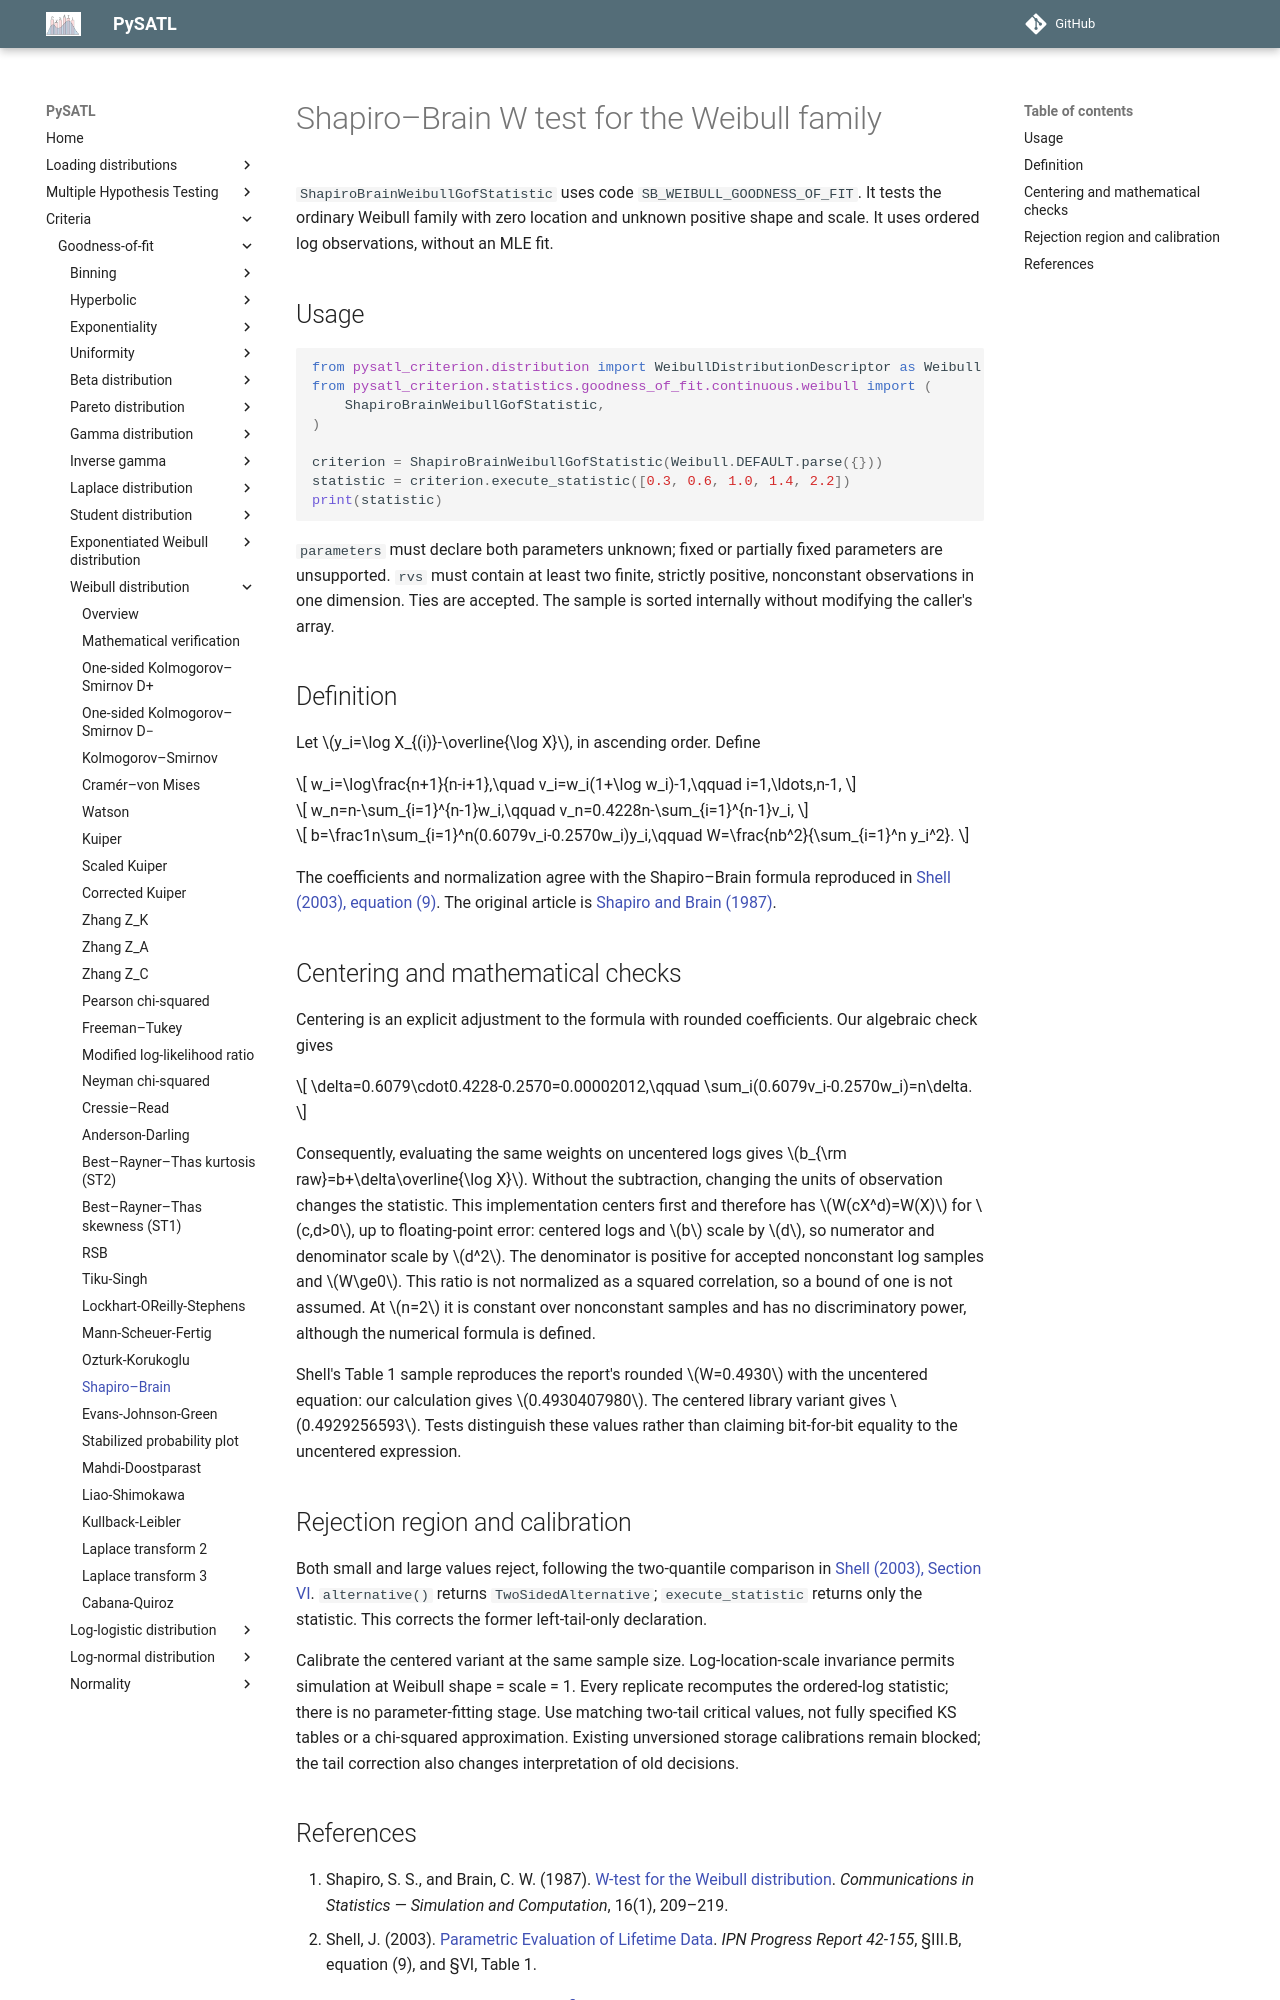

repository: PySATL/pysatl-criterion · page: en/main/criteria/goodness-of-fit/weibull/shapiro_brain_weibull_criterion/index.html · generator: mkdocs

# Shapiro–Brain W test for the Weibull family

`ShapiroBrainWeibullGofStatistic` uses code `SB_WEIBULL_GOODNESS_OF_FIT`.
It tests the ordinary Weibull family with zero location and unknown positive
shape and scale. It uses ordered log observations, without an MLE fit.

## Usage

```python
from pysatl_criterion.distribution import WeibullDistributionDescriptor as Weibull
from pysatl_criterion.statistics.goodness_of_fit.continuous.weibull import (
    ShapiroBrainWeibullGofStatistic,
)

criterion = ShapiroBrainWeibullGofStatistic(Weibull.DEFAULT.parse({}))
statistic = criterion.execute_statistic([0.3, 0.6, 1.0, 1.4, 2.2])
print(statistic)
```

`parameters` must declare both parameters unknown; fixed or partially fixed
parameters are unsupported. `rvs` must contain at least two finite, strictly
positive, nonconstant observations in one dimension. Ties are accepted.
The sample is sorted internally without modifying the caller's array.

## Definition

Let $y_i=\log X_{(i)}-\overline{\log X}$, in ascending order. Define

$$
w_i=\log\frac{n+1}{n-i+1},\quad
v_i=w_i(1+\log w_i)-1,\qquad i=1,\ldots,n-1,
$$

$$
w_n=n-\sum_{i=1}^{n-1}w_i,\qquad
v_n=0.4228n-\sum_{i=1}^{n-1}v_i,
$$

$$
b=\frac1n\sum_{i=1}^n(0.6079v_i-0.2570w_i)y_i,\qquad
W=\frac{nb^2}{\sum_{i=1}^n y_i^2}.
$$

The coefficients and normalization agree with the Shapiro–Brain formula
reproduced in [Shell (2003), equation (9)](https://ipnpr.jpl.nasa.gov/progress_report/42-155/155B.pdf).
The original article is [Shapiro and Brain (1987)](https://doi.org/10.1080/03610918708812586).

## Centering and mathematical checks

Centering is an explicit adjustment to the formula with rounded coefficients.
Our algebraic check gives

$$
\delta=0.6079\cdot0.4228-0.2570=0.00002012,\qquad
\sum_i(0.6079v_i-0.2570w_i)=n\delta.
$$

Consequently, evaluating the same weights on uncentered logs gives
$b_{\rm raw}=b+\delta\overline{\log X}$. Without the subtraction, changing the
units of observation changes the statistic. This implementation centers first
and therefore has $W(cX^d)=W(X)$ for $c,d>0$, up to floating-point error:
centered logs and $b$ scale by $d$, so numerator and denominator scale by $d^2$.
The denominator is positive for accepted nonconstant log samples and $W\ge0$.
This ratio is not normalized as a squared correlation, so a bound of one is not
assumed. At $n=2$ it is constant over nonconstant samples and has no discriminatory
power, although the numerical formula is defined.

Shell's Table 1 sample reproduces the report's rounded $W=0.4930$ with the
uncentered equation: our calculation gives $0.4930407980$. The centered library
variant gives $0.4929256593$. Tests distinguish these values rather than claiming
bit-for-bit equality to the uncentered expression.

## Rejection region and calibration

Both small and large values reject, following the two-quantile comparison in
[Shell (2003), Section VI](https://ipnpr.jpl.nasa.gov/progress_report/42-155/155B.pdf).
`alternative()` returns `TwoSidedAlternative`; `execute_statistic` returns only
the statistic. This corrects the former left-tail-only declaration.

Calibrate the centered variant at the same sample size. Log-location-scale
invariance permits simulation at Weibull shape = scale = 1. Every replicate
recomputes the ordered-log statistic; there is no parameter-fitting stage.
Use matching two-tail critical values, not fully specified KS tables or a
chi-squared approximation. Existing unversioned storage calibrations remain
blocked; the tail correction also changes interpretation of old decisions.
